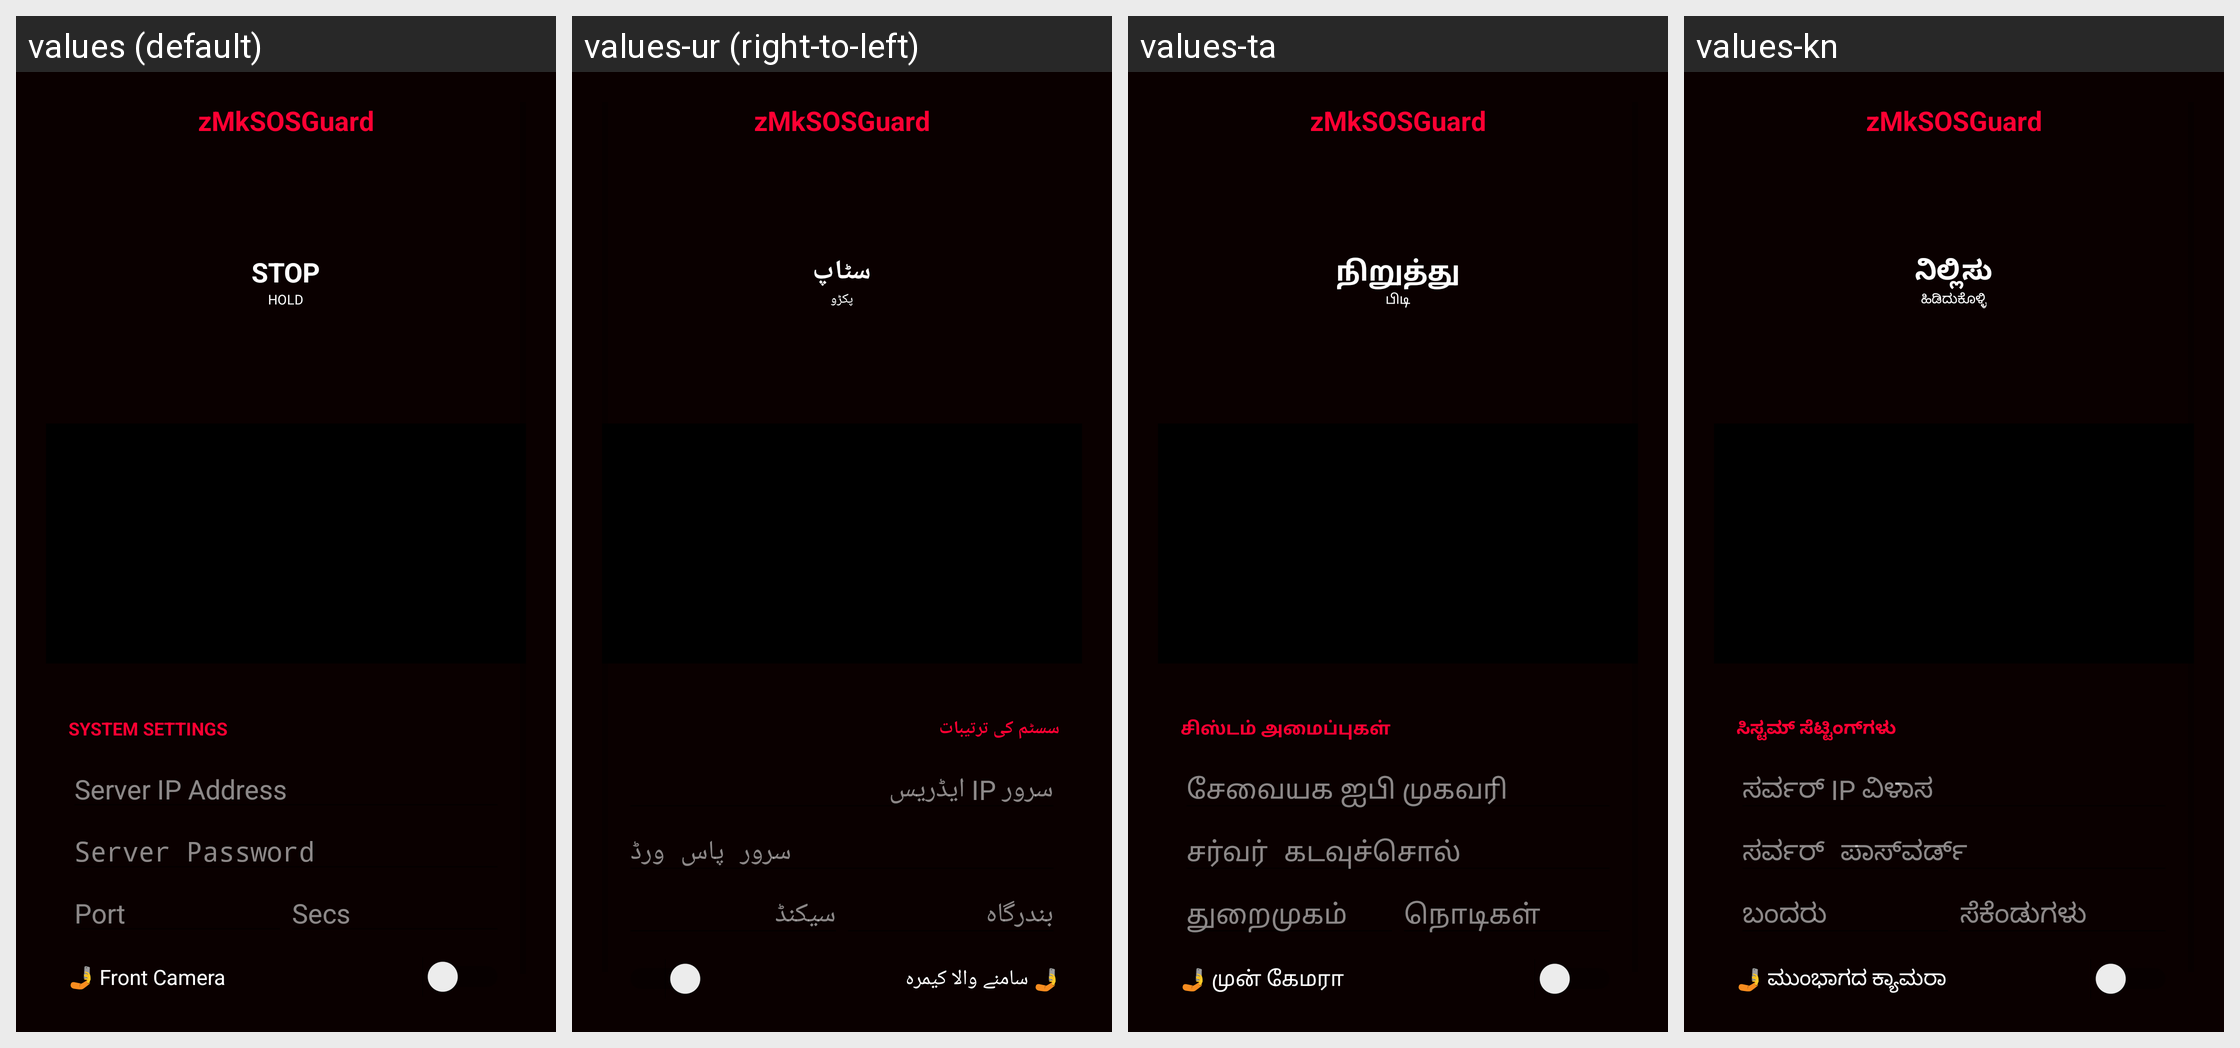

The Android screen above is rendered under several locales of the same app. Produce the string resources it draws, with the default and per-locale values.
Android screen res/layout/activity_main.xml rendered under 4 locales, left to right: values (default), values-ur (right-to-left), values-ta, values-kn. Device: Nexus 5 (rendered at 1080×1920; each locale shown at half size, 540×960, under a caption strip naming it); theme Theme.ZMPanic.
Other locales in the repository, not shown: values-am, values-ar, values-bg, values-bn, values-bs, values-ca, values-cs, values-cy, values-da, values-de, values-el, values-es, values-et, values-fa, values-fi, values-fil, values-fr, values-ga, values-gl, values-hi, values-hr, values-hu, values-id, values-ig, values-is, values-it, values-ja, values-kk, values-km, values-ko, values-lt, values-lv, values-mi, values-mk, values-mr, values-ms, values-mt, values-nl, values-no, values-pl, values-pt, values-ro, values-ru, values-rw, values-sk, values-sl, values-sm, values-sq, values-sr, values-sv, values-sw, values-te, values-th, values-tr, values-uk, values-vi, values-yo, values-zh, values-zu.
Strings drawn on this screen, with the default value and each locale's value (text and hints the layout hard-codes, and strings that could not be matched under every locale, appear in the picture but are not listed):

app_name
  values: zMkSOSGuard
  values-ur: zMkSOSGuard
  values-ta: zMkSOSGuard
  values-kn: zMkSOSGuard

btn_stop
  values: STOP
  values-ur: سٹاپ
  values-ta: நிறுத்து
  values-kn: ನಿಲ್ಲಿಸು

btn_hold
  values: HOLD
  values-ur: پکڑو
  values-ta: பிடி
  values-kn: ಹಿಡಿದುಕೊಳ್ಳಿ

title_system_settings
  values: SYSTEM SETTINGS
  values-ur: سسٹم کی ترتیبات
  values-ta: சிஸ்டம் அமைப்புகள்
  values-kn: ಸಿಸ್ಟಮ್ ಸೆಟ್ಟಿಂಗ್‌ಗಳು

hint_server_ip
  values: Server IP Address
  values-ur: سرور IP ایڈریس
  values-ta: சேவையக ஐபி முகவரி
  values-kn: ಸರ್ವರ್ IP ವಿಳಾಸ

hint_server_password
  values: Server Password
  values-ur: سرور پاس ورڈ
  values-ta: சர்வர் கடவுச்சொல்
  values-kn: ಸರ್ವರ್ ಪಾಸ್‌ವರ್ಡ್

hint_port
  values: Port
  values-ur: بندرگاہ
  values-ta: துறைமுகம்
  values-kn: ಬಂದರು

hint_secs
  values: Secs
  values-ur: سیکنڈ
  values-ta: நொடிகள்
  values-kn: ಸೆಕೆಂಡುಗಳು

label_front_camera
  values: 🤳 Front Camera
  values-ur: 🤳 سامنے والا کیمرہ
  values-ta: 🤳 முன் கேமரா
  values-kn: 🤳 ಮುಂಭಾಗದ ಕ್ಯಾಮರಾ
